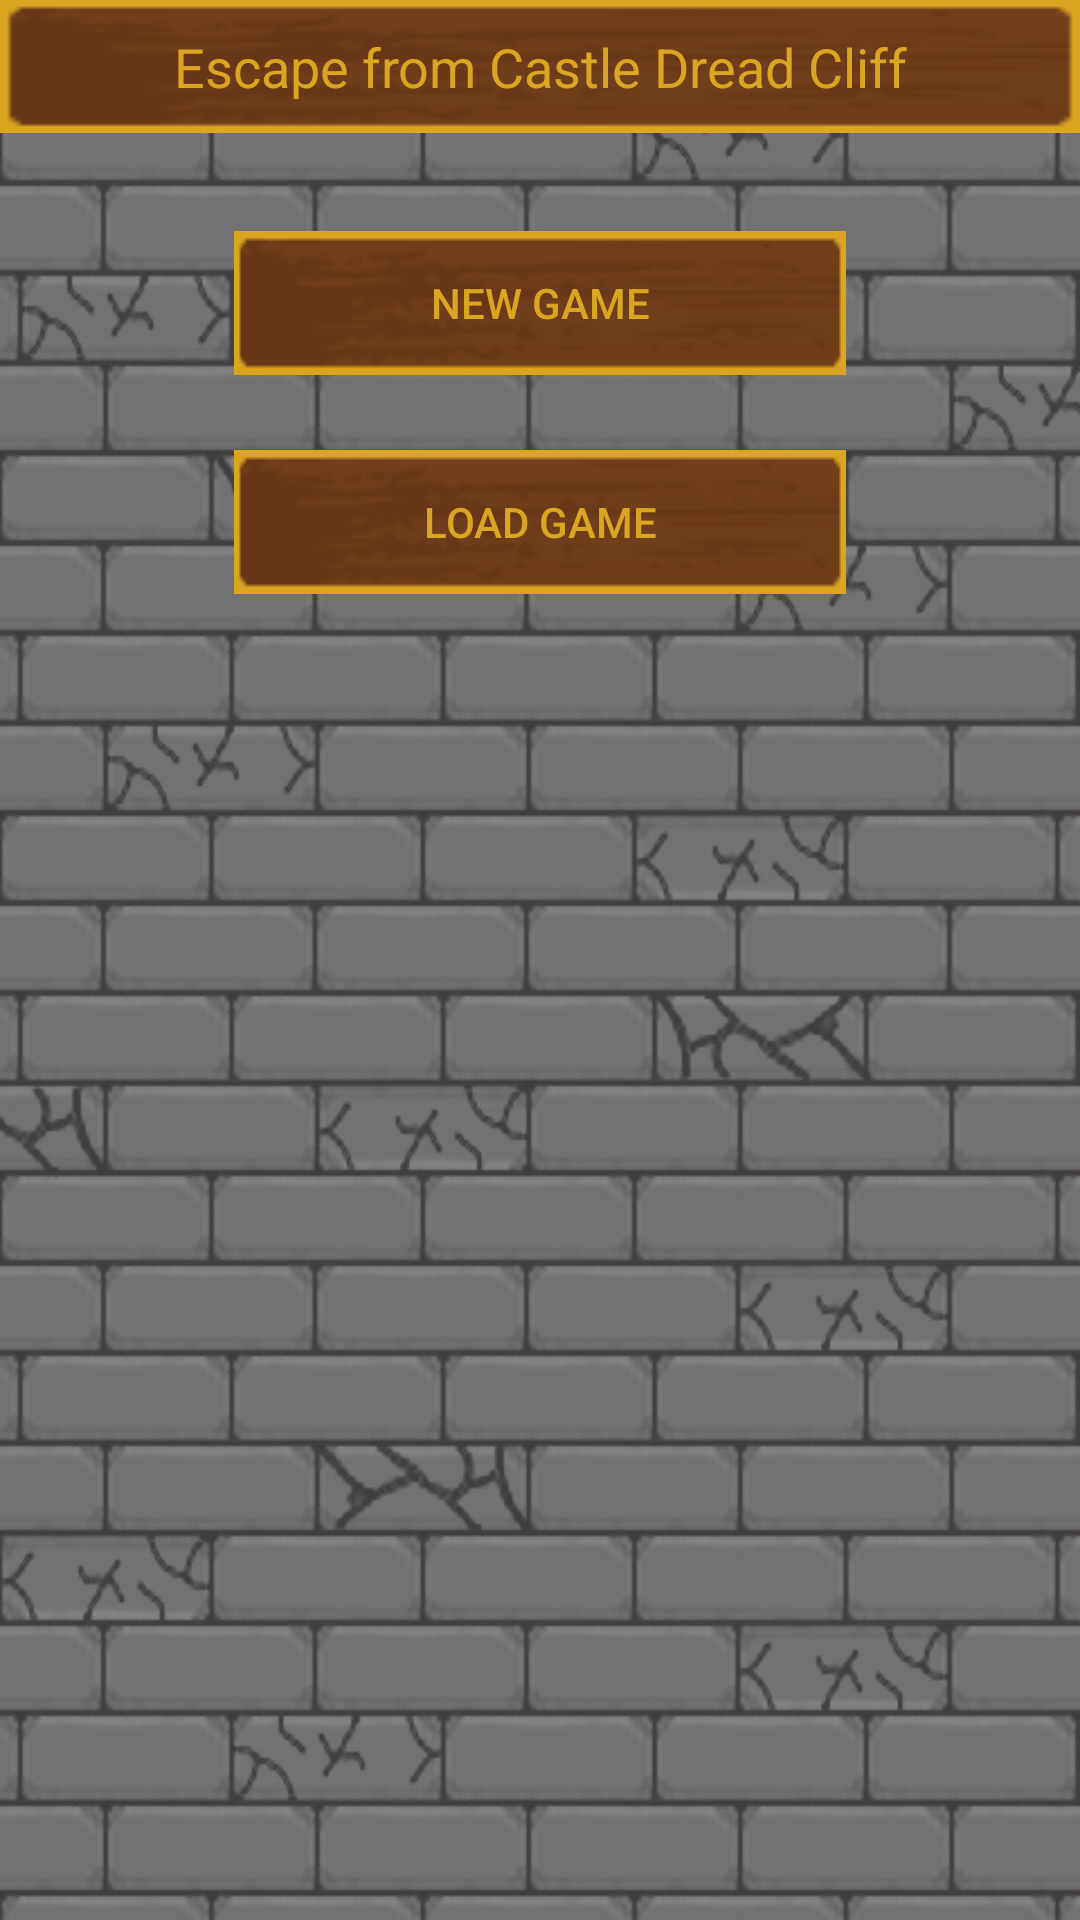

This screen was rendered from an Android layout file. Write that file and the resources it references.
<!-- AndroidManifest.xml: application theme AppTheme -->
<!-- res/layout/fragment_main_menu.xml -->
<?xml version="1.0" encoding="utf-8"?>
<RelativeLayout xmlns:android="http://schemas.android.com/apk/res/android"
    xmlns:tools="http://schemas.android.com/tools"
    android:id="@+id/activity_main"
    android:layout_width="match_parent"
    android:layout_height="match_parent"
    android:paddingBottom="@dimen/activity_vertical_margin"
    android:paddingLeft="@dimen/activity_horizontal_margin"
    android:paddingRight="@dimen/activity_horizontal_margin"
    android:paddingTop="@dimen/activity_vertical_margin"
    android:background="@drawable/bg"

    tools:context="com.example.deadmountain.escapefromcastledreadcliff.MainActivity">





    
    
    
    
    

    

    <TextView
        android:text="Escape from Castle Dread Cliff"
        android:layout_width="match_parent"
        android:layout_height="wrap_content"
        android:id="@+id/mainTitle"
        android:layout_alignParentRight="true"
        android:layout_alignParentEnd="true"
        android:contextClickable="false"
        android:textColor="#DAA520"
        android:textAlignment="center"
        android:background="@drawable/sign"
        android:paddingTop="10dp"
        android:textSize="18sp"
        android:paddingBottom="10dp" />

    <LinearLayout android:id="@+id/fragment_container" android:layout_weight="3" android:layout_height="fill_parent" android:layout_width="fill_parent"/>
    <LinearLayout android:id="@+id/button_container" android:layout_weight="1" android:layout_height="fill_parent" android:layout_width="fill_parent"/>

    <Button
        android:text="new game"
        android:layout_width="wrap_content"
        android:layout_height="wrap_content"
        android:textColor="#DAA520"
        android:layout_centerHorizontal="true"
        android:layout_marginTop="77dp"
        android:id="@+id/newGameButton"
        android:onClick="startGameHandler"
        android:background="@drawable/sign" />

    <Button
        android:text="load game"
        android:layout_width="wrap_content"
        android:layout_height="wrap_content"
        android:textColor="#DAA520"
        android:layout_centerHorizontal="true"
        android:layout_marginTop="150dp"
        android:id="@+id/loadGameButton"
        android:onClick="loadScreenHandler"
        android:background="@drawable/sign" />


</RelativeLayout>
<!-- resources referenced by this layout -->
<resources>
  <!-- drawable bg: jpg bitmap (drawable, 150184 bytes) -->
  <!-- drawable sign: png bitmap (drawable, 2728 bytes) -->
  <style name="AppTheme" parent="Theme.AppCompat.Light.DarkActionBar">
          
          <item name="colorPrimary">@color/colorPrimary</item>
          <item name="colorPrimaryDark">@color/colorPrimaryDark</item>
          <item name="colorAccent">@color/colorAccent</item>
  
          
          <item name="windowNoTitle">true</item>
          <item name="windowActionBar">false</item>
          <item name="android:windowFullscreen">true</item>
          <item name="android:windowContentOverlay">@null</item>
  
         
      </style>
  <!-- not gathered from this repository: default colours our renderer supplied (Android Studio template values) -->
  <color name="colorPrimary">#FF6200EE</color>
  <color name="colorPrimaryDark">#FF3700B3</color>
  <color name="colorAccent">#FF03DAC5</color>
</resources>
